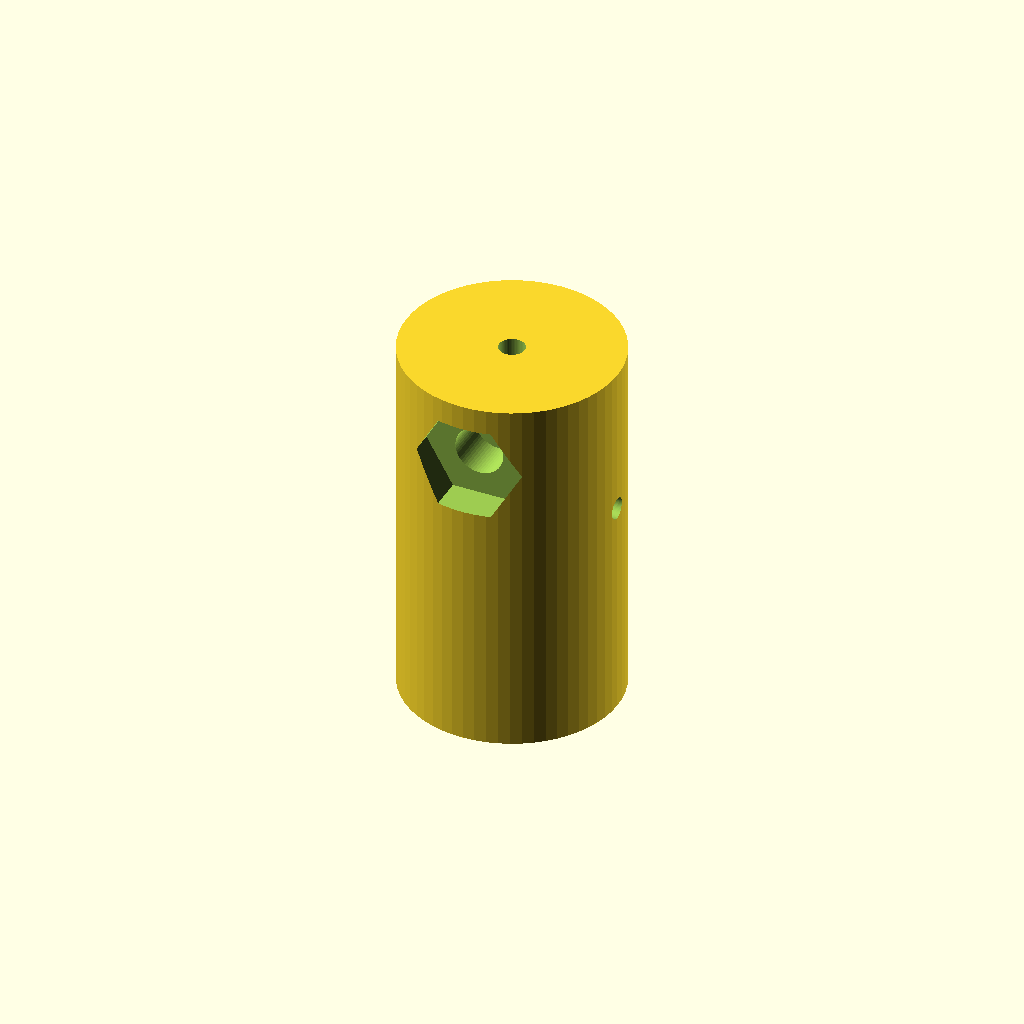
Cell 1: the model at its default parameters.
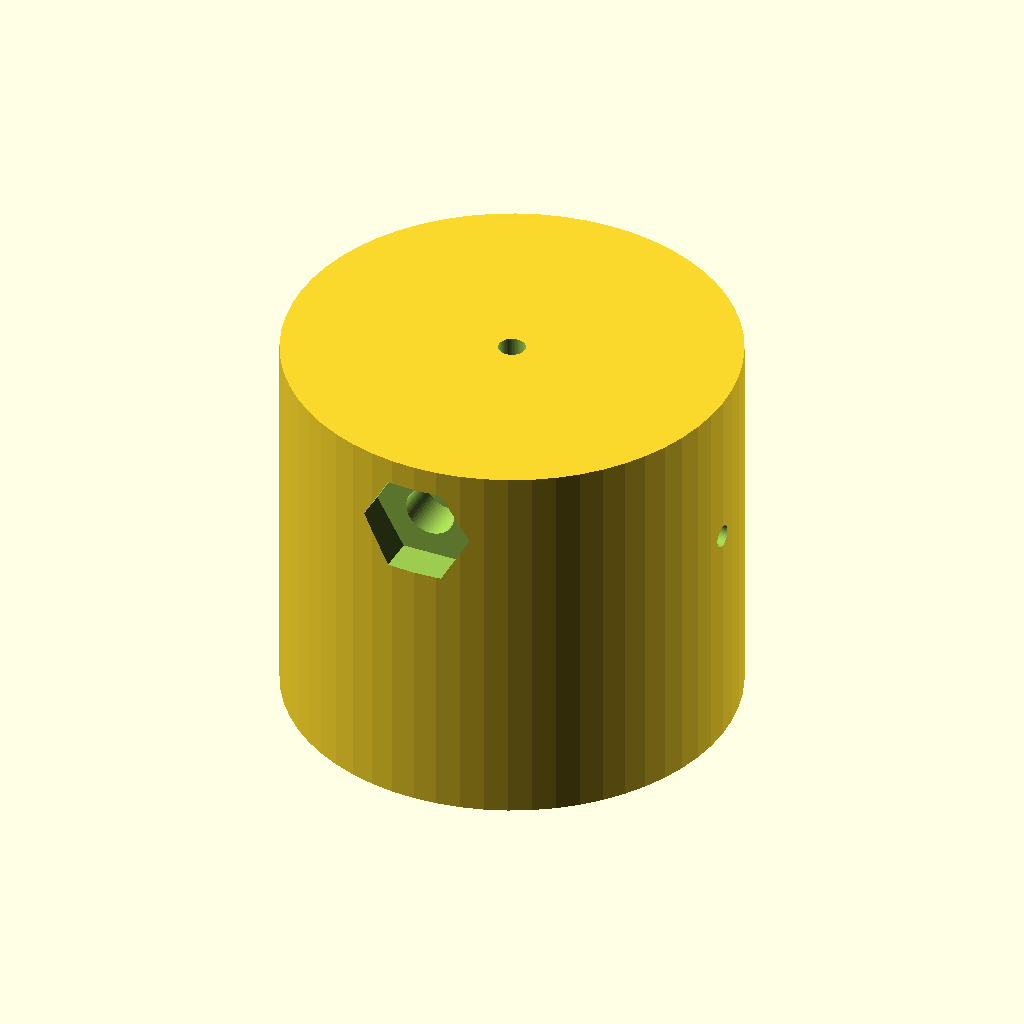
Cell 2: coupler_d = 30 (everything else at default).
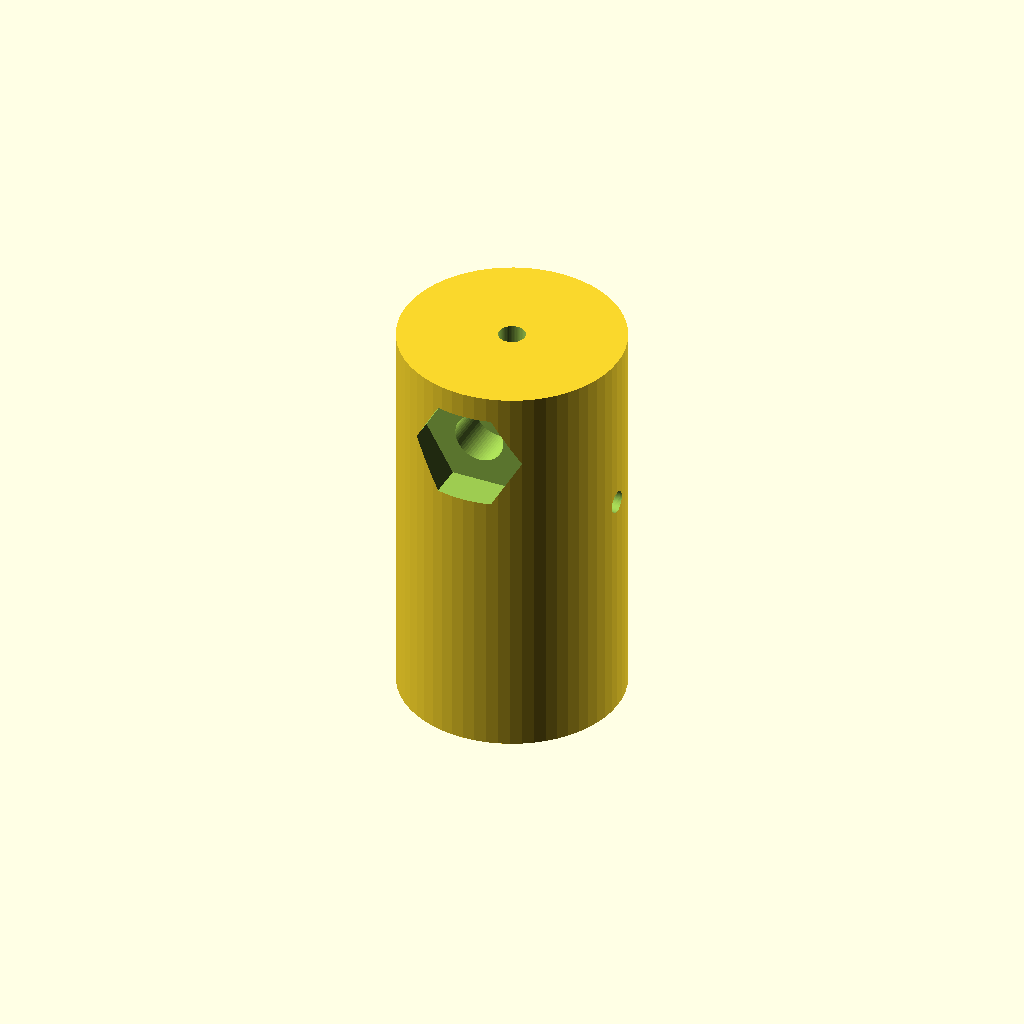
Cell 3 — led_pof_wall_t set to 2, the other parameters unchanged.
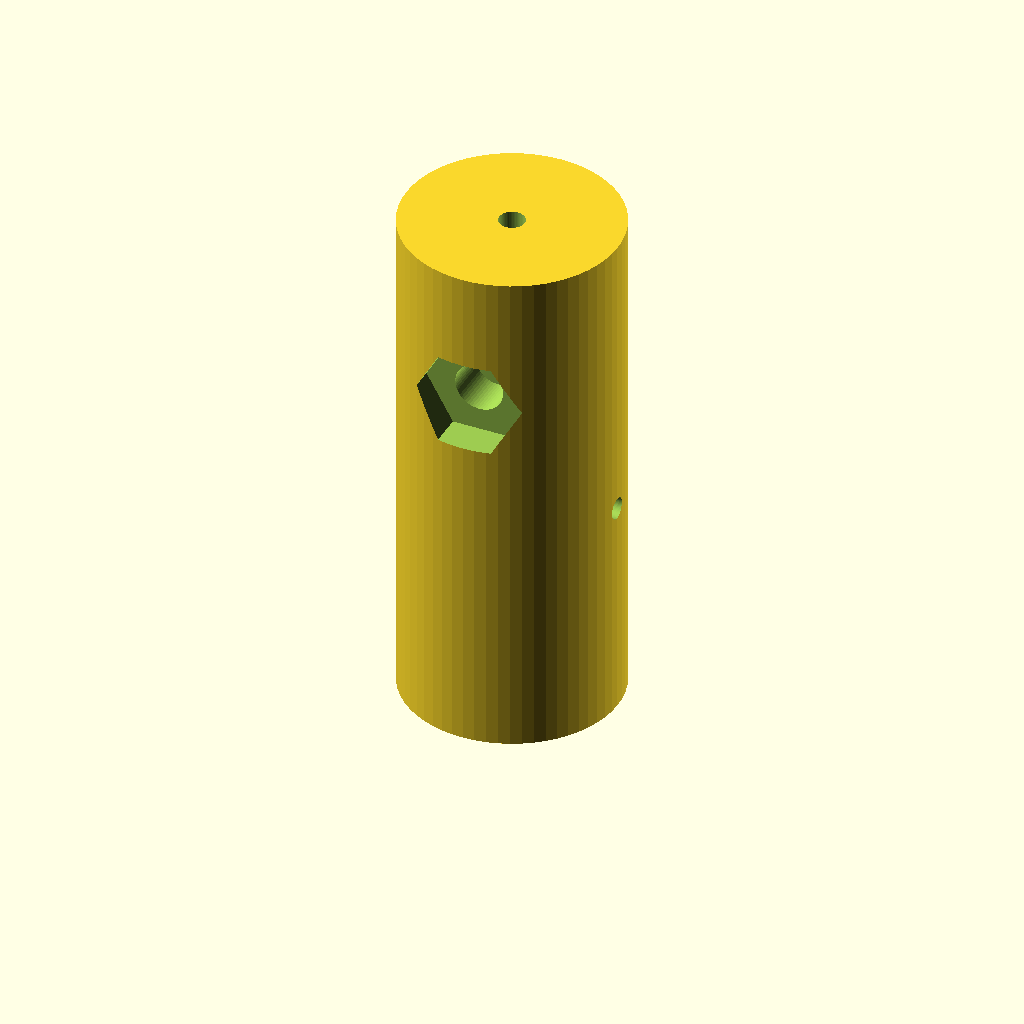
Cell 4: the same model with pof_side_l = 20.
All cells are drawn from one camera (rotation 55°, 0°, 25°, orthographic, colour scheme Cornfield), so only the parameter changes between them.
Source of the model, hardware/led_fiber_coupler.scad:
// ============================================
// led_fiber_coupler.scad
// 5mm 砲弾型 LED と POF 端面を同軸に保持するシリンダ。
// 軸方向：LED 側 → POF 側 = +Z 方向。
// 印刷向き：軸を垂直に立て、LED 挿入側（z=0）を build plate 側にして印刷。サポート不要。
//
// z マップ（底面 z=0 から）:
//   z =  0 ..  5   Ø7    リード逃げザグリ（led_back_cap の Ø6.9 boss が圧入される）
//   z =  5 .. 15   Ø5.1  LED 本体穴（10mm、LED 砲弾 8mm を余裕をもって収納）
//   z = 15 .. 16   実体  LED 上面と POF 端面を隔てる 1mm の壁
//   z = 16 .. 26   Ø1.8  POF 縦穴
// ============================================

include <params.scad>

// --- 外形 ---
coupler_d = 15;                                            // シリンダ直径

// セグメント長（積み上げ式に定義）
led_pof_wall_t   = 1.0;                                    // LED 上面と POF 端面の間の壁厚
pof_side_l       = 10.0;                                   // POF 縦穴の長さ
coupler_l        = led_lead_clearance_mm                   // 5
                 + led_body_depth_mm                       // 10
                 + led_pof_wall_t                          // 1
                 + pof_side_l;                             // 10  → 計 26

lead_zagri_d     = 7.0;
side_monitor_d   = 1.5;

// LED 本体穴の z 開始位置（リード逃げの上に積む）
led_body_z0      = led_lead_clearance_mm;                  // = 5
// POF 縦穴の z 開始位置（壁の上）
pof_z0           = led_body_z0 + led_body_depth_mm + led_pof_wall_t;  // = 16

// M3 ナットトラップ（POF セクション中央付近）
nut_trap_z         = pof_z0 + pof_side_l / 2;              // = 21
nut_across_flats   = 6.5;
nut_pocket_depth   = 2.5;
m3_clearance_d     = 3.4;
m3_extra_engagement = 3.0;

eps = 0.01;

module led_fiber_coupler() {
    difference() {
        cylinder(d = coupler_d, h = coupler_l);

        // --- LED 側 (z = 0 端面) ---
        // (1) リード逃げザグリ Ø7 × 5mm（底面端から）
        translate([0, 0, -eps])
            cylinder(d = lead_zagri_d, h = led_lead_clearance_mm + eps);

        // (2) LED 本体の埋め込み穴 Ø5.1 × 8mm（リード逃げの上に積む）
        translate([0, 0, led_body_z0])
            cylinder(d = led_diameter_mm, h = led_body_depth_mm);

        // --- POF 側 (z = coupler_l 端面) ---
        // POF チャネル Ø1.8 × 10mm（縦穴の熱収縮を見込んで径を大きく取る）
        translate([0, 0, pof_z0])
            cylinder(d = pof_channel_width_led_side_mm, h = pof_side_l + eps);

        // --- 側面の光モニタ穴（任意）---
        // LED 上面と POF 端面の間の壁（z=15..16）を貫く位置で、両側を覗ける。
        // 直径方向に貫通。X 軸に沿わせる。
        translate([0, 0, led_body_z0 + led_body_depth_mm + led_pof_wall_t / 2])  // = 15.5
            rotate([0, 90, 0])
                cylinder(d = side_monitor_d, h = coupler_d + 2, center = true);

        // --- 側面 M3 ナットトラップ（任意、ベンチ固定用）---
        // -Y 側の側壁から内側へ。POF 中心穴 (Ø1.8) には届かない深さ。
        translate([0, -coupler_d / 2 - eps, nut_trap_z])
            rotate([-90, 0, 0]) {
                cylinder(
                    d = nut_across_flats / cos(30),
                    h = nut_pocket_depth + eps,
                    $fn = 6
                );
                cylinder(
                    d = m3_clearance_d,
                    h = nut_pocket_depth + m3_extra_engagement + eps
                );
            }
    }
}

// ============================================
// (2) LED cradle（別パーツ）
// led_fiber_coupler を baseplate（camera_fiber_coupler プレート貫通）上で
// 共通 POF 軸 z = pof_axis_z_above_baseplate_mm に保持する。
// 内部 Ø15 半円ポケットで coupler 円筒を抱きとめ、上から M3 で固定。
// 印刷向き：底面を build plate に密着、ポケット側を上向き。サポート不要。
// ============================================
module led_cradle() {
    cw   = led_cradle_outer_w_mm;
    cl   = 26;                                // = LED coupler 長
    ch   = led_cradle_outer_h_mm;
    wall = led_cradle_wall_mm;
    // ポケット軸 z（cradle ローカル底面 z=0 基準）= pof_axis_z_above_baseplate_mm
    axis_z = pof_axis_z_above_baseplate_mm;
    pocket_d = coupler_d + 0.4;               // Ø15.4（嵌合余裕）

    difference() {
        // 外形
        cube([cl, cw, ch]);

        // 円筒ポケット（cradle 長さを X 方向に貫通）
        translate([-eps, cw / 2, axis_z])
            rotate([0, 90, 0])
                cylinder(d = pocket_d, h = cl + 2 * eps);

        // 上面開口（円筒上半分を露出させて抜き差しを容易にする）
        translate([-eps, wall, axis_z])
            cube([cl + 2 * eps, cw - 2 * wall, ch - axis_z + eps]);

        // 4 隅 M3 通し穴（baseplate に貫通）
        for (xi = [led_cradle_mount_inset_mm,
                   cl - led_cradle_mount_inset_mm])
            for (yi = [led_cradle_mount_inset_mm,
                       cw - led_cradle_mount_inset_mm])
                translate([xi, yi, -eps])
                    cylinder(d = m3_clearance_d_common_mm,
                             h = ch + 2 * eps);

        // LED リード逃げ：-X 端面（LED 側）に Ø7 の通し穴を pof 軸高さで切る
        translate([-eps, cw / 2, axis_z])
            rotate([0, 90, 0])
                cylinder(d = lead_zagri_d + 0.4, h = wall + eps);
    }
}

// ============================================
// レンダ選択
// 既定は coupler 単体（既存挙動）。assembly 表示する場合は下行を使う。
// ============================================
led_fiber_coupler();
// led_cradle();
// 組立プレビュー：coupler を cradle 内に寝かせた状態
// translate([0, led_cradle_outer_w_mm / 2, pof_axis_z_above_baseplate_mm])
//     rotate([0, 90, 0]) led_fiber_coupler();
// led_cradle();
Customizer parameters (derived from the source; name, type, default, range or options):
coupler_d: number, default 15
led_pof_wall_t: number, default 1
pof_side_l: number, default 10
lead_zagri_d: number, default 7
side_monitor_d: number, default 1.5
nut_across_flats: number, default 6.5
nut_pocket_depth: number, default 2.5
m3_clearance_d: number, default 3.4
m3_extra_engagement: number, default 3
eps: number, default 0.01
